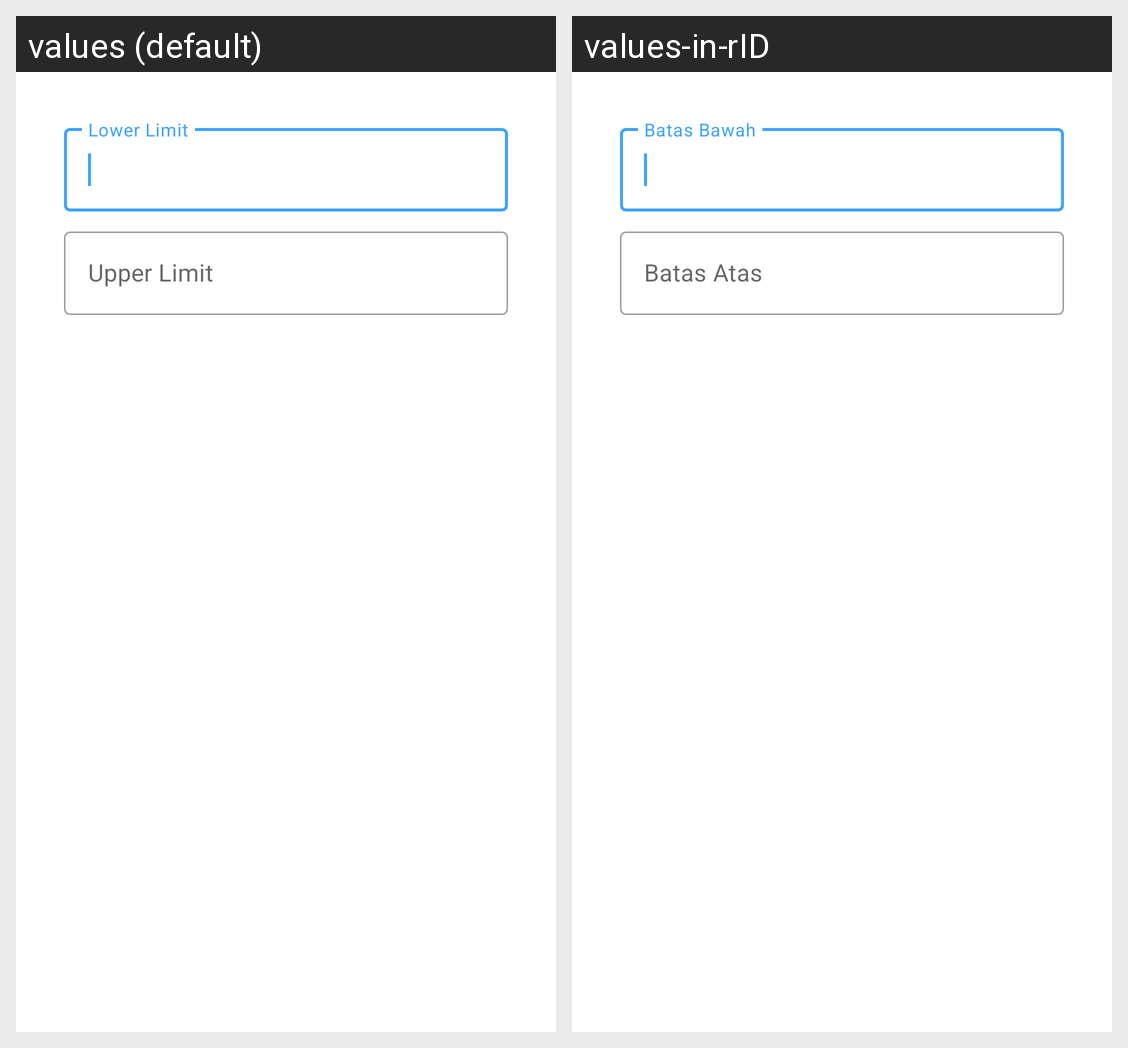

Strings drawn on this Android screen and how each of the app's shown locales translates them:
Android screen res/layout/setting_threshold.xml rendered under 2 locales, left to right: values (default), values-in-rID. Device: Nexus 5 (rendered at 1080×1920; each locale shown at half size, 540×960, under a caption strip naming it); theme Theme.MonitoringKJABB.
Strings drawn on this screen, with the default value and each locale's value (text and hints the layout hard-codes, and strings that could not be matched under every locale, appear in the picture but are not listed):

lower_limit
  values: Lower Limit
  values-in-rID: Batas Bawah

upper_limit
  values: Upper Limit
  values-in-rID: Batas Atas
